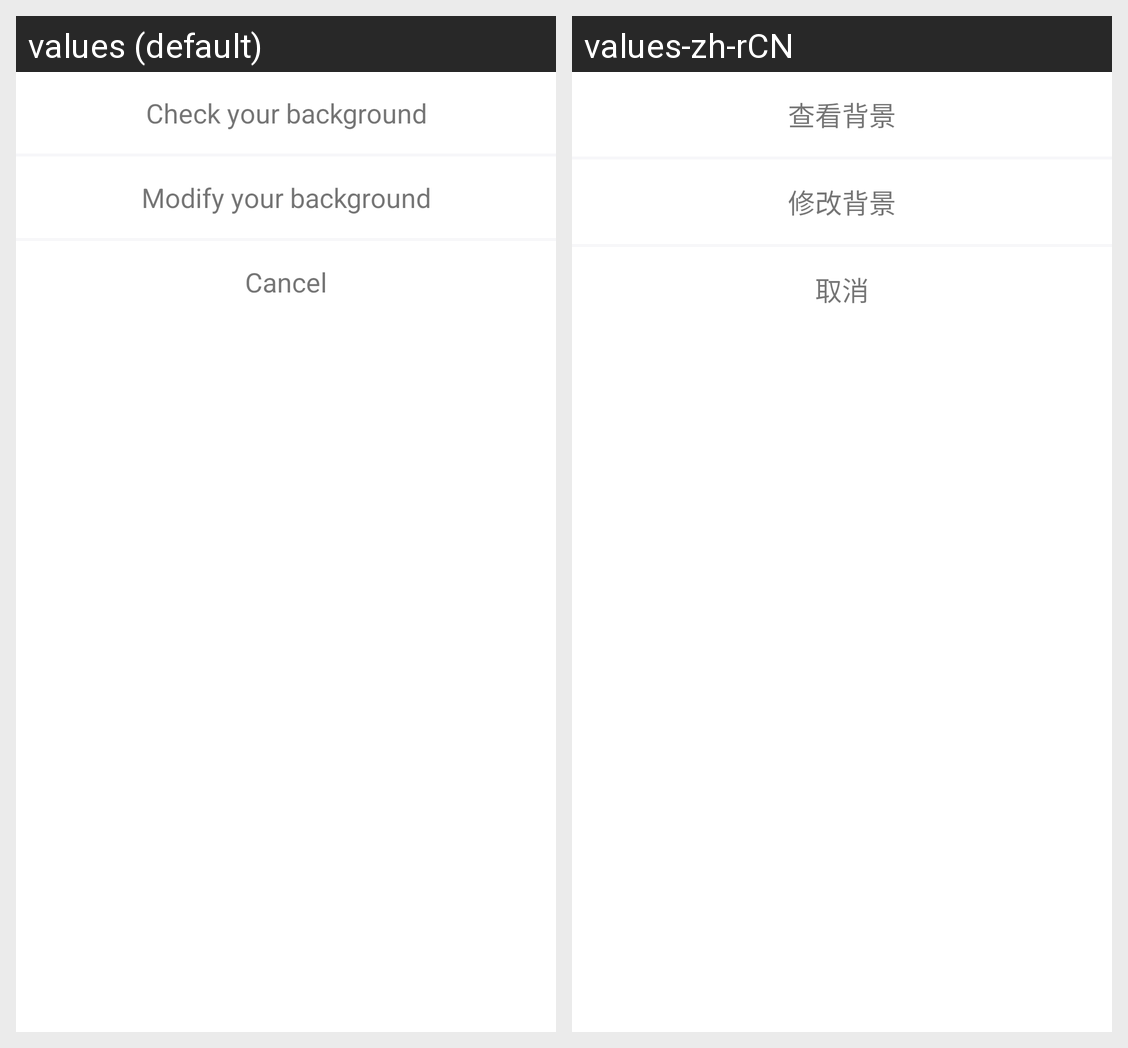

The Android screen above is rendered under two locales of the same app. Produce the string resources it draws, with the default and per-locale values.
Android screen res/layout/dialog_bottom_sheet_background_operate.xml rendered under 2 locales, left to right: values (default), values-zh-rCN. Device: Nexus 5 (rendered at 1080×1920; each locale shown at half size, 540×960, under a caption strip naming it); theme Theme.MaterialComponents.DayNight.NoActionBar.
Strings drawn on this screen, with the default value and each locale's value (text and hints the layout hard-codes, and strings that could not be matched under every locale, appear in the picture but are not listed):

check_background
  values: Check your background
  values-zh-rCN: 查看背景

modify_background
  values: Modify your background
  values-zh-rCN: 修改背景

cancel_string
  values: Cancel
  values-zh-rCN: 取消
